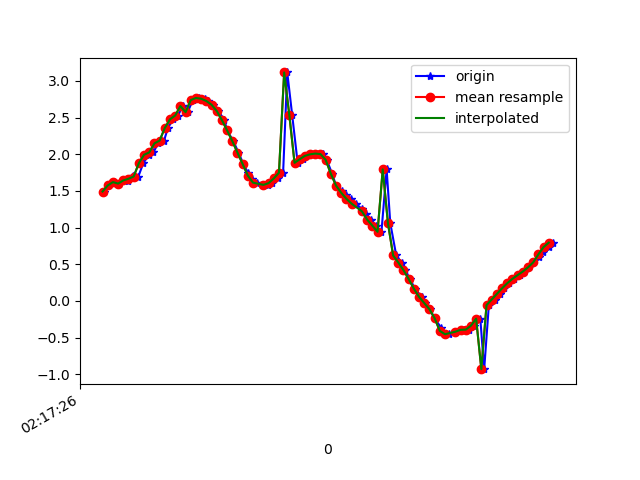

The file beside this chart, header and first rows:
1617761846725, 457483368612437, 1.492495, -1.6317735, 9.547238
1617761846744, 457483387843207, 1.575, -1.746, 9.514
1617761846763, 457483407073977, 1.621, -1.724, 9.51
1617761846782, 457483426304747, 1.601, -1.845, 9.491
1617761846805, 457483445535517, 1.644, -1.833, 9.486
1617761846820, 457483464766287, 1.632, -1.908, 9.473
1617761846839, 457483483997057, 1.702, -1.9, 9.462
1617761846858, 457483503227827, 1.697, -1.935, 9.456
1617761846877, 457483522458597, 1.88, -2.022, 9.403
1617761846899, 457483541689367, 1.994, -2.241, 9.33
1617761846916, 457483560920137, 2.026, -2.688, 9.204
1617761846934, 457483580150907, 2.15, -3.119, 9.038
1617761846957, 457483599381677, 2.187, -3.689, 8.812
1617761846972, 457483618612447, 2.359, -4.353, 8.457
1617761846992, 457483637843217, 2.477, -5.101, 7.993
1617761847011, 457483657073987, 2.529, -6.033, 7.297
1617761847029, 457483676304757, 2.658, -6.708, 6.632
1617761847048, 457483695535527, 2.575, -7.195, 6.136
1617761847068, 457483714766297, 2.74, -7.974, 4.995
1617761847093, 457483733997067, 2.768, -8.438, 4.143
1617761847113, 457483753227837, 2.758, -8.825, 3.249
1617761847125, 457483772458607, 2.727, -9.121, 2.328
1617761847144, 457483791689377, 2.677, -9.322, 1.407
1617761847166, 457483810920147, 2.592, -9.44, 0.4641
1617761847190, 457483830150917, 2.467, -9.475, -0.4185
1617761847200, 457483849381687, 2.327, -9.447, -1.177
1617761847224, 457483868612457, 2.182, -9.378, -1.827
1617761847244, 457483887843227, 2.024, -9.29, -2.375
1617761847263, 457483907073997, 1.868, -9.208, -2.786
1617761847280, 457483926304767, 1.751, -9.153, -3.032
1617761847296, 457483945535537, 1.668, -9.124, -3.163
1617761847317, 457483964766307, 1.613, -9.103, -3.252
1617761847340, 457483983997077, 1.586, -9.099, -3.277
1617761847356, 457484003227847, 1.58, -9.117, -3.228
1617761847375, 457484022458617, 1.607, -9.148, -3.126
1617761847395, 457484041689387, 1.671, -9.164, -3.043
1617761847416, 457484060920157, 1.75, -9.162, -3.008
1617761847432, 457484080150927, 3.117, -8.983, -2.373
1617761847451, 457484099381697, 2.533, -9.145, -2.448
1617761847472, 457484118612467, 1.884, -9.326, -2.347
1617761847494, 457484137843237, 1.933, -9.425, -1.863
1617761847505, 457484157074007, 1.979, -9.516, -1.25
1617761847525, 457484176304777, 2, -9.585, -0.4003
1617761847544, 457484195535547, 2.01, -9.57, 0.642
1617761847568, 457484214766317, 2.003, -9.446, 1.671
1617761847584, 457484233997087, 1.925, -9.27, 2.53
1617761847605, 457484253227857, 1.735, -9.09, 3.225
1617761847620, 457484272458627, 1.573, -8.927, 3.726
1617761847644, 457484291689397, 1.5, -8.787, 4.072
1617761847658, 457484310920167, 1.451, -8.625, 4.421
1617761847676, 457484330150937, 1.393, -8.404, 4.845
1617761847695, 457484349381707, 1.327, -8.159, 5.264
1617761847720, 457484368612477, 1.257, -7.966, 5.568
1617761847734, 457484387843247, 1.186, -7.864, 5.726
1617761847753, 457484407074017, 1.109, -7.829, 5.789
1617761847773, 457484426304787, 1.027, -7.785, 5.864
1617761847795, 457484445535557, 0.9431, -7.644, 6.06
1617761847815, 457484464766327, 1.795, -7.512, 6.032
1617761847829, 457484483997097, 1.064, -7.04, 6.734
1617761847852, 457484503227867, 0.6213, -6.564, 7.25
1617761847873, 457484522458637, 0.524, -6.203, 7.569
... 31 more rows
